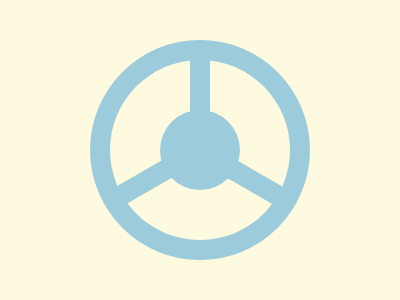

Write a web page that renders exactly this picture using CSS.

<div class="bc"></div>
<div class="sc"></div>
<div class="c"></div>
<div class="b1"></div>
<div class="b2"></div>
<div class="b3"></div>
<style>
  body {
    margin: 0;
    background: #FEFAE0;
  }
  .bc {
    position: absolute;
    width: 220px;
    height: 220px;
    border-radius: 50%;
    margin-top: 40px;
    margin-left: 90px;
    background: #9CCCDB;
  }
  .sc {
    position: absolute;
    width: 180px;
    height: 180px;
    margin-left: 110px;
    margin-top: 60px;
    border-radius: 50%;
    background: #FEFAE0;
  }
  .c {
    position: absolute;
    width: 80px;
    height: 80px;
    border-radius: 50%;
    margin-left: 160px;
    margin-top: 110px;
    background: #9CCCDB;
  }
  .b1, .b2, .b3 {
    position: absolute;
    z-index: 2;
    width: 20px;
    height: 65px;
    margin-top: 50px;
    margin-left: 190px;
    background: #9CCCDB;
  }
  .b2 {
    margin-top: 152px;
    margin-left: 130px;
    transform: rotate(60deg);
  }
  .b3 {
    margin-top: 147px;
    margin-left: 240px;
    transform: rotate(-60deg);
  }
</style>

<!-- OBJECTIVE -->
<!-- Write HTML/CSS in this editor and replicate the given target image in the least code possible. What you write here, renders as it is -->

<!-- SCORING -->
<!-- The score is calculated based on the number of characters you use (this comment included :P) and how close you replicate the image. Read the FAQS (https://cssbattle.dev/faqs) for more info. -->

<!-- IMPORTANT: remove the comments before submitting -->
